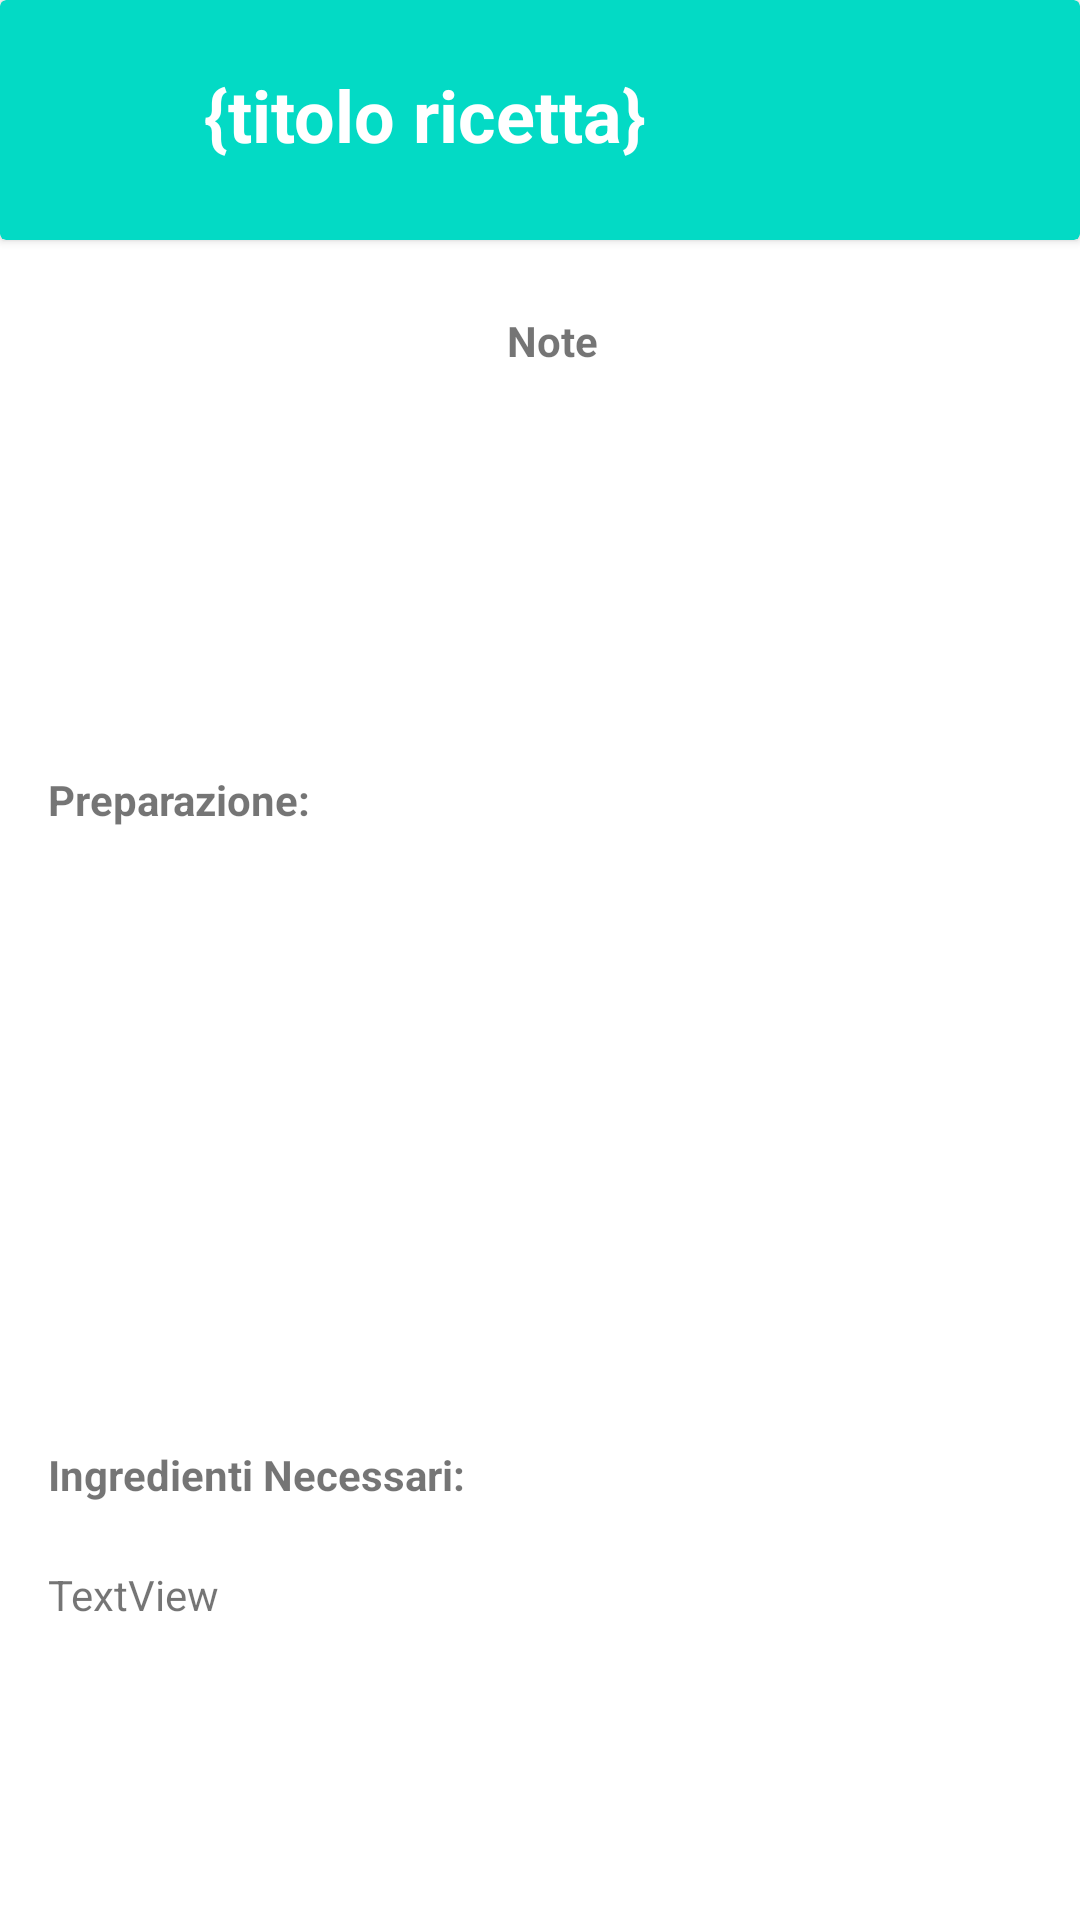

Write the Android layout XML for this screen, with the resource values it uses.
<!-- AndroidManifest.xml: application theme Theme.Offsiteeyes.NoActionBar -->
<!-- res/layout/activity_pantry_show_recipe.xml -->
<?xml version="1.0" encoding="utf-8"?>
<androidx.constraintlayout.widget.ConstraintLayout
    xmlns:android="http://schemas.android.com/apk/res/android"
    xmlns:app="http://schemas.android.com/apk/res-auto"
    xmlns:tools="http://schemas.android.com/tools"
    android:layout_width="match_parent"
    android:layout_height="match_parent">

    <androidx.core.widget.NestedScrollView
        android:layout_width="match_parent"
        android:layout_height="match_parent"
        android:fillViewport="true"
        app:layout_constraintBottom_toBottomOf="parent"
        app:layout_constraintEnd_toEndOf="parent"
        app:layout_constraintHorizontal_bias="0.0"
        app:layout_constraintStart_toStartOf="parent"
        app:layout_constraintTop_toTopOf="parent"
        app:layout_constraintVertical_bias="0.0">

        <androidx.constraintlayout.widget.ConstraintLayout
            android:layout_width="match_parent"
            android:layout_height="wrap_content">

            <androidx.cardview.widget.CardView
                android:id="@+id/cardView2"
                android:layout_width="0dp"
                android:layout_height="80dp"
                android:elevation="5dp"
                app:cardBackgroundColor="@color/teal_200"
                app:layout_constraintEnd_toEndOf="parent"
                app:layout_constraintStart_toStartOf="parent"
                app:layout_constraintTop_toTopOf="parent">

                <androidx.constraintlayout.widget.ConstraintLayout
                    android:layout_width="match_parent"
                    android:layout_height="match_parent">

                    <TextView
                        android:id="@+id/show_my_recipe_activity_title"
                        android:layout_width="0dp"
                        android:layout_height="wrap_content"
                        android:layout_marginStart="16dp"
                        android:text="{titolo ricetta}"
                        android:textColor="@color/white"
                        android:textSize="24sp"
                        android:textStyle="bold"
                        app:layout_constraintBottom_toBottomOf="@+id/cross_btn_exit_show_recipe"
                        app:layout_constraintStart_toEndOf="@+id/cross_btn_exit_show_recipe"
                        app:layout_constraintTop_toTopOf="@+id/cross_btn_exit_show_recipe" />

                    <ImageButton
                        android:id="@+id/cross_btn_exit_show_recipe"
                        style="@android:style/Widget.ImageButton"
                        android:layout_width="36dp"
                        android:layout_height="36dp"
                        android:layout_marginStart="16dp"
                        android:layout_marginTop="20dp"
                        android:background="?android:selectableItemBackground"
                        android:src="@drawable/ic_baseline_close_24"
                        app:layout_constraintStart_toStartOf="parent"
                        app:layout_constraintTop_toTopOf="parent" />

                </androidx.constraintlayout.widget.ConstraintLayout>
            </androidx.cardview.widget.CardView>

            <ImageView
                android:id="@+id/imageView6"
                android:layout_width="137dp"
                android:layout_height="137dp"
                android:layout_marginStart="16dp"
                android:layout_marginTop="24dp"
                app:layout_constraintStart_toStartOf="parent"
                app:layout_constraintTop_toBottomOf="@+id/cardView2"
                app:srcCompat="@drawable/add_background" />

            <TextView
                android:id="@+id/notes_show_my_recipe"
                android:layout_width="0dp"
                android:layout_height="0dp"
                android:layout_marginStart="16dp"
                android:layout_marginEnd="16dp"
                app:layout_constraintBottom_toBottomOf="@+id/imageView6"
                app:layout_constraintEnd_toEndOf="parent"
                app:layout_constraintStart_toEndOf="@+id/imageView6"
                app:layout_constraintTop_toBottomOf="@+id/textView4" />

            <TextView
                android:id="@+id/show_my_recipe_show_prep"
                android:layout_width="0dp"
                android:layout_height="169dp"
                android:layout_marginStart="16dp"
                android:layout_marginTop="16dp"
                android:layout_marginEnd="16dp"
                app:layout_constraintEnd_toEndOf="parent"
                app:layout_constraintStart_toStartOf="parent"
                app:layout_constraintTop_toBottomOf="@+id/textView6" />

            <TextView
                android:id="@+id/textView6"
                android:layout_width="0dp"
                android:layout_height="24dp"
                android:layout_marginStart="16dp"
                android:layout_marginTop="16dp"
                android:text="Preparazione:"
                android:textStyle="bold"
                app:layout_constraintEnd_toEndOf="parent"
                app:layout_constraintStart_toStartOf="parent"
                app:layout_constraintTop_toBottomOf="@+id/imageView6" />

            <TextView
                android:id="@+id/textView7"
                android:layout_width="0dp"
                android:layout_height="24dp"
                android:layout_marginStart="16dp"
                android:layout_marginTop="16dp"
                android:layout_marginEnd="16dp"
                android:text="Ingredienti Necessari:"
                android:textStyle="bold"
                app:layout_constraintEnd_toEndOf="parent"
                app:layout_constraintStart_toStartOf="parent"
                app:layout_constraintTop_toBottomOf="@+id/show_my_recipe_show_prep" />

            <TextView
                android:id="@+id/textView"
                android:layout_width="0dp"
                android:layout_height="169dp"
                android:layout_marginStart="16dp"
                android:layout_marginTop="16dp"
                android:layout_marginEnd="16dp"
                android:text="TextView"
                app:layout_constraintEnd_toEndOf="parent"
                app:layout_constraintStart_toStartOf="parent"
                app:layout_constraintTop_toBottomOf="@+id/textView7" />

            <TextView
                android:id="@+id/textView4"
                android:layout_width="0dp"
                android:layout_height="wrap_content"
                android:layout_marginStart="16dp"
                android:layout_marginEnd="16dp"
                android:layout_marginBottom="16dp"
                android:text="Note"
                android:textStyle="bold"
                app:layout_constraintBottom_toTopOf="@+id/notes_show_my_recipe"
                app:layout_constraintEnd_toEndOf="parent"
                app:layout_constraintStart_toEndOf="@+id/imageView6"
                app:layout_constraintTop_toTopOf="@+id/imageView6" />

        </androidx.constraintlayout.widget.ConstraintLayout>
    </androidx.core.widget.NestedScrollView>

</androidx.constraintlayout.widget.ConstraintLayout>
<!-- resources referenced by this layout -->
<resources>
  <color name="teal_200">#FF03DAC5</color>
  <color name="white">#FFFFFFFF</color>
  <style name="Theme.Offsiteeyes.NoActionBar">
          <item name="windowActionBar">false</item>
          <item name="windowNoTitle">true</item>
      </style>
</resources>
